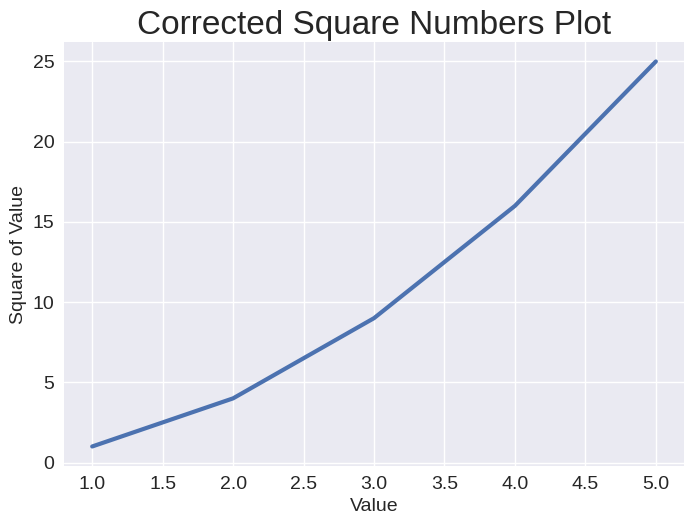

Python code for this plot:
# 2. Import Matplotlib and Create a Simple Line Plot
import matplotlib.pyplot as plt

# Define input values and corresponding square numbers
input_values = [1, 2, 3, 4, 5]
squares = [1, 4, 9, 16, 25]

# Apply a built-in style to the plot
plt.style.use('seaborn-v0_8')

# Create a figure and axis
fig, ax = plt.subplots()
ax.plot(input_values, squares, linewidth=3)

# Set chart title and label axes
ax.set_title("Corrected Square Numbers Plot", fontsize=24)
ax.set_xlabel("Value", fontsize=14)
ax.set_ylabel("Square of Value", fontsize=14)

# Set size of tick labels
ax.tick_params(labelsize=14)

# Display the plot
plt.show()